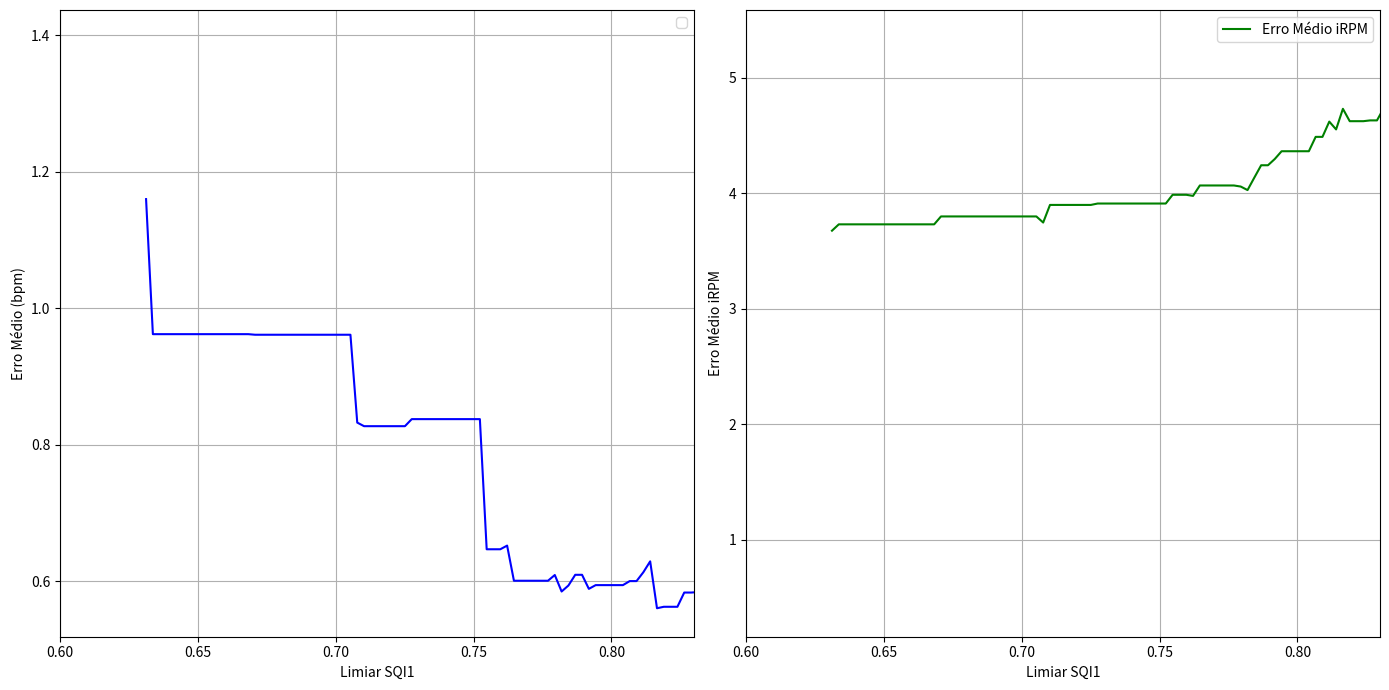

Write the Python code that produced this figure.
import pandas as pd
import matplotlib.pyplot as plt
import numpy as np

# Dados fornecidos
# Organizar em um dataframe
data = {
    "Group": ["G1"] * 11 + ["G2"] * 10 + ["G3"] * 22 + ["G4"] * 9,
    "Erro_BPM": [
        0.553489, 0.077071, 0.399708, 1.344602, 0.562776, 0.276335, 0.029701, 0.800403, 7.138121, 0.305029, 1.00396,
        9.567961, 9.878783, 2.3327, 0.42192, 2.76318, 0.154729, 0.265027, 0.000187, 0.701844, 1.330309,
        0.979791, 1.395378, 0.039783, 0.302042, 0.368684, 0.653914, 1.0041, 0.587084, 0.5712, 0.519505, 0.512808,
        0.6478, 1.478314, 0.979129, 0.491855, 0.491252, 0.266336, 0.678883, 0.778583, 0.501043, 0.284173, 2.974061,
        0.402873, 0.266816, 0.185208, 0.119866, 0.362578, 0.867806, 0.045194, 0.109084, 1.551564
    ],
    "Erro_iRPM": [
        0.419612, 5.685912, 0.262258, 0.209806, 0.273973, 0.297483, 0.297483, 0.273973, 6.334471, 4.344828, 0.380623,
        0.228571, 0.266361, 4.342857, 4.385321, 0.285714, 1.595376, 4.442396, 4.442396, 1.743119, 2.344828,
        9.790194, 0.409091, 1.580388, 7.726027, 0.382253, 0.570771, 7.790194, 5.595376, 3.614679, 9.799544, 7.743119,
        3.56701, 7.762014, 7.761092, 3.514451, 0.589862, 7.762014, 5.678899, 9.762014, 7.733639, 0.513761, 3.636364,
        2.015979, 5.098143, 0.26158, 6.719424, 3.355372, 6.096286, 3.78022, 2.535666, 5.251337
    ],
    "SQI1": [
        0.834841, 0.838353, 0.805147, 0.710042, 0.708821, 0.815558, 0.786159, 0.782306, 0.706741, 0.752931, 0.668625,
        0.752872, 0.631162, 0.631977, 0.759821, 0.764515, 0.832172, 0.777544, 0.825765, 0.832266, 0.789796,
        0.845774, 0.875863, 0.849046, 0.850434, 0.85254, 0.85827, 0.861447, 0.870529, 0.85903, 0.847721, 0.871547,
        0.861463, 0.855576, 0.854149, 0.845787, 0.847007, 0.853077, 0.859076, 0.847772, 0.818235, 0.829551, 0.815197,
        0.793201, 0.855734, 0.809723, 0.811737, 0.726788, 0.831125, 0.782709, 0.835791, 0.780282
    ]
}

data_df = pd.DataFrame(data)

# Ordenar os dados pelo SQI1
data_df = data_df.sort_values(by="SQI1", ascending=True).reset_index(drop=True)

# Listas para armazenar resultados
thresholds = []
mean_error_bpm = []
mean_error_irpm = []
num_videos = []

# Calcular erro médio conforme o limiar de SQI1 aumenta
for threshold in np.linspace(data_df["SQI1"].min(), data_df["SQI1"].max(), 100):
    filtered_data = data_df[data_df["SQI1"] >= threshold]
    if len(filtered_data) > 0:
        thresholds.append(threshold)
        mean_error_bpm.append(filtered_data["Erro_BPM"].mean())
        mean_error_irpm.append(filtered_data["Erro_iRPM"].mean())
        num_videos.append(len(filtered_data))

# Exibir valores numéricos
results_df = pd.DataFrame({
    "Threshold_SQI1": thresholds,
    "Mean_Error_BPM": mean_error_bpm,
    "Mean_Error_iRPM": mean_error_irpm,
    "Num_Videos": num_videos
})

print("Resultados numéricos:")
print(results_df)

# Gráficos
plt.figure(figsize=(14, 7))

# Gráfico para erro BPM
plt.subplot(1, 2, 1)
plt.plot(thresholds, mean_error_bpm, color="blue")
plt.xlabel("Limiar SQI1")
plt.ylabel("Erro Médio (bpm)")
plt.title("")
plt.xlim(0.6, 0.83)  # Limite do eixo X
plt.grid(True)
plt.legend()

# Gráfico para erro iRPM
plt.subplot(1, 2, 2)
plt.plot(thresholds, mean_error_irpm, label="Erro Médio iRPM", color="green")
plt.xlabel("Limiar SQI1")
plt.ylabel("Erro Médio iRPM")
plt.title("")
plt.xlim(0.6, 0.83)  # Limite do eixo X
plt.grid(True)
plt.legend()

plt.tight_layout()
plt.show()
